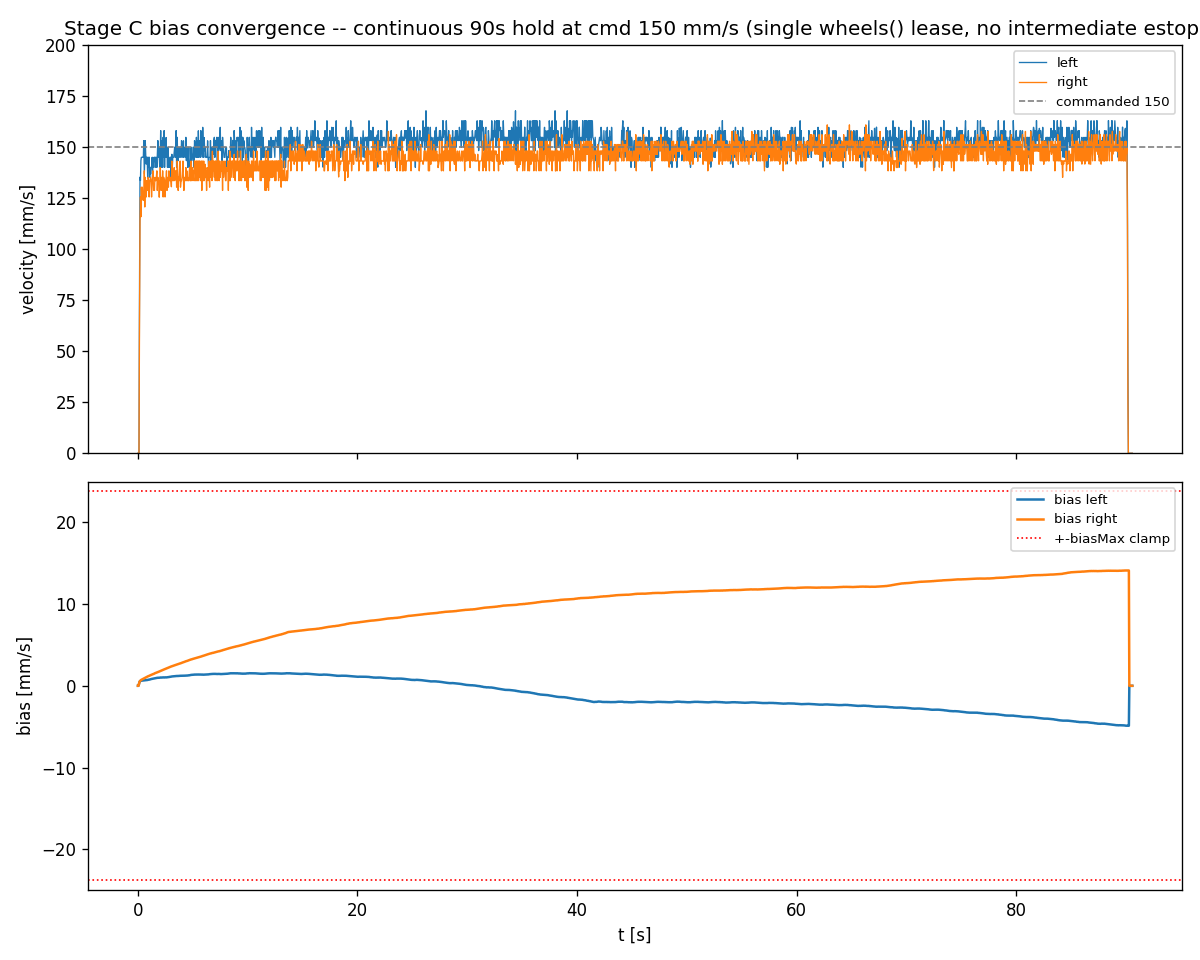

The file beside this chart, header and first rows:
t, vl, vr, biasL, biasR, deficitL, deficitR
0.000, 0.0, 0.0, 0.0, 0.0, False, False
0.045, 0.0, 0.0, 0.0, 0.0, False, False
0.095, 0.0, 0.0, 0.22, 0.22, False, False
0.132, 65.4, 51.9, 0.4399, 0.4399, False, False
0.187, 135.2, 113.2, 0.5696, 0.5904, False, False
0.229, 133.6, 125.5, 0.5913, 0.6443, False, False
0.268, 143.3, 115.8, 0.6158, 0.6811, False, False
0.308, 144.9, 130.3, 0.6256, 0.7313, False, False
0.356, 144.9, 123.9, 0.6331, 0.7602, False, False
0.400, 145.0, 130.3, 0.6405, 0.7985, False, False
0.441, 144.9, 125.5, 0.6479, 0.8275, False, False
0.492, 145.0, 125.5, 0.6554, 0.8635, False, False
0.529, 153.1, 123.8, 0.6628, 0.8995, False, False
0.582, 136.8, 138.3, 0.6583, 0.9378, False, False
0.623, 144.9, 120.6, 0.6777, 0.9549, False, False
0.665, 153.1, 135.1, 0.6851, 0.998, False, False
0.716, 145.0, 130.5, 0.6806, 1.02, False, False
0.755, 141.6, 125.5, 0.6879, 1.048, False, False
0.798, 145.0, 133.5, 0.7005, 1.085, False, False
0.844, 144.9, 130.3, 0.7079, 1.109, False, False
0.885, 135.2, 128.7, 0.7154, 1.138, False, False
0.926, 144.9, 135.1, 0.7371, 1.17, False, False
0.982, 140.0, 133.5, 0.7446, 1.191, False, False
1.018, 145.0, 125.5, 0.7593, 1.216, False, False
1.068, 135.2, 133.5, 0.7666, 1.252, False, False
1.103, 140.0, 133.5, 0.7884, 1.276, False, False
1.148, 136.8, 135.1, 0.803, 1.3, False, False
1.192, 140.0, 133.5, 0.8224, 1.322, False, False
1.241, 140.0, 125.5, 0.837, 1.346, False, False
1.292, 144.9, 133.5, 0.8516, 1.382, False, False
1.330, 135.2, 135.1, 0.8591, 1.406, False, False
1.367, 144.9, 138.3, 0.8808, 1.428, False, False
1.421, 140.0, 128.7, 0.8882, 1.445, False, False
1.461, 140.0, 130.3, 0.9028, 1.477, False, False
1.504, 144.9, 128.7, 0.9174, 1.506, False, False
1.545, 145.0, 135.1, 0.925, 1.537, False, False
1.589, 144.9, 133.5, 0.9323, 1.559, False, False
1.631, 140.0, 133.5, 0.9397, 1.583, False, False
1.674, 144.9, 135.1, 0.9543, 1.607, False, False
1.724, 140.0, 138.3, 0.9618, 1.629, False, False
1.761, 144.9, 128.7, 0.9764, 1.646, False, False
1.814, 153.1, 135.1, 0.9838, 1.677, False, False
1.856, 144.9, 133.5, 0.9793, 1.699, False, False
1.896, 149.8, 133.5, 0.9867, 1.723, False, False
1.940, 144.9, 125.4, 0.987, 1.748, False, False
1.988, 140.1, 133.5, 0.9945, 1.784, False, False
2.033, 144.8, 139.9, 1.009, 1.808, False, False
2.070, 158.0, 133.5, 1.017, 1.823, False, False
2.114, 140.0, 128.7, 1.005, 1.847, False, False
2.167, 149.8, 135.1, 1.019, 1.878, False, False
2.212, 153.1, 128.7, 1.02, 1.9, False, False
2.251, 140.0, 138.3, 1.015, 1.931, False, False
2.291, 154.7, 125.5, 1.03, 1.948, False, False
2.347, 144.9, 135.1, 1.023, 1.984, False, False
2.385, 158.0, 133.5, 1.03, 2.006, False, False
2.427, 140.0, 133.5, 1.019, 2.03, False, False
2.468, 153.1, 125.5, 1.033, 2.054, False, False
2.523, 144.9, 133.5, 1.029, 2.09, False, False
2.564, 154.6, 135.1, 1.036, 2.115, False, False
2.600, 145.0, 138.3, 1.029, 2.137, False, False
... 1,998 more rows
